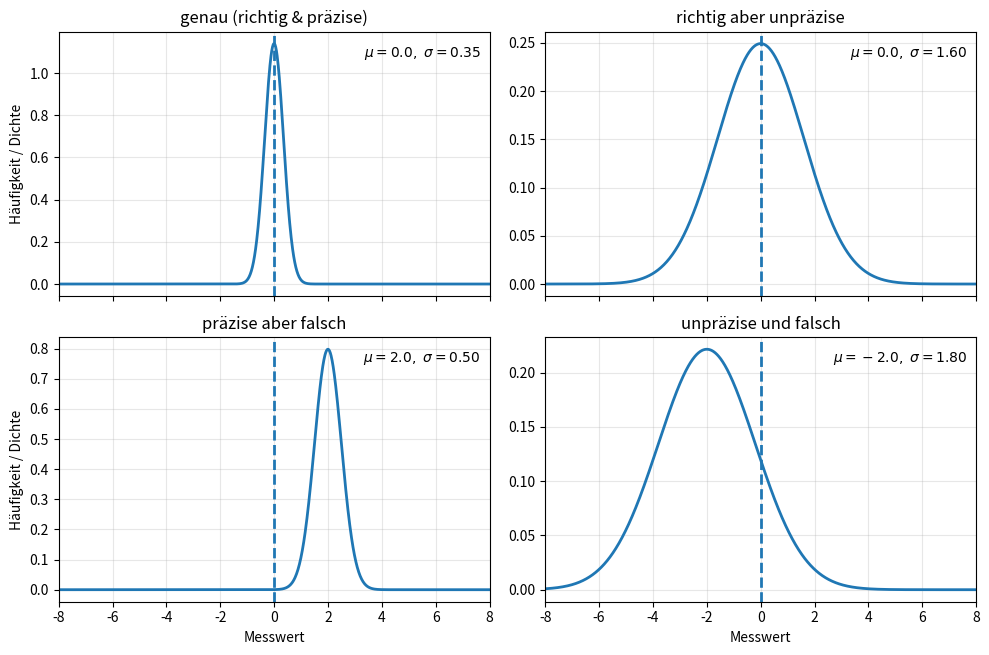

The matplotlib source for this figure:
import numpy as np
import matplotlib.pyplot as plt

def normal_pdf(x, mu, sigma):
    return np.exp(-(x - mu)**2 / (2 * sigma**2)) / (sigma * np.sqrt(2*np.pi))

x = np.linspace(-8, 8, 1200)
ref = 0.0

# (Titel, Mittelwert, Std.-Abw.)
cases = [
    ("genau (richtig & präzise)", 0.0, 0.35),
    ("richtig aber unpräzise",   0.0, 1.60),
    ("präzise aber falsch",      2.0, 0.50),
    ("unpräzise und falsch",    -2.0, 1.80),
]

fig, axes = plt.subplots(2, 2, figsize=(10, 7), sharex=True)
axes = axes.ravel()

for i, (ax, (title, mu, sigma)) in enumerate(zip(axes, cases)):
    y = normal_pdf(x, mu, sigma)
    ax.plot(x, y, linewidth=2)                     
    ax.axvline(ref, linestyle="--", linewidth=2)
    ax.set_title(title)
    ax.set_xlim(-8, 8)
    ax.grid(True, alpha=0.3)
    ax.text(0.98, 0.95, rf"$\mu={mu:.1f},\ \sigma={sigma:.2f}$",
            transform=ax.transAxes, ha="right", va="top")

    if i in (0, 2):
        ax.set_ylabel("Häufigkeit / Dichte")
    if i in (2, 3):
        ax.set_xlabel("Messwert")

fig.tight_layout(rect=(0, 0, 1, 0.95))
plt.show()